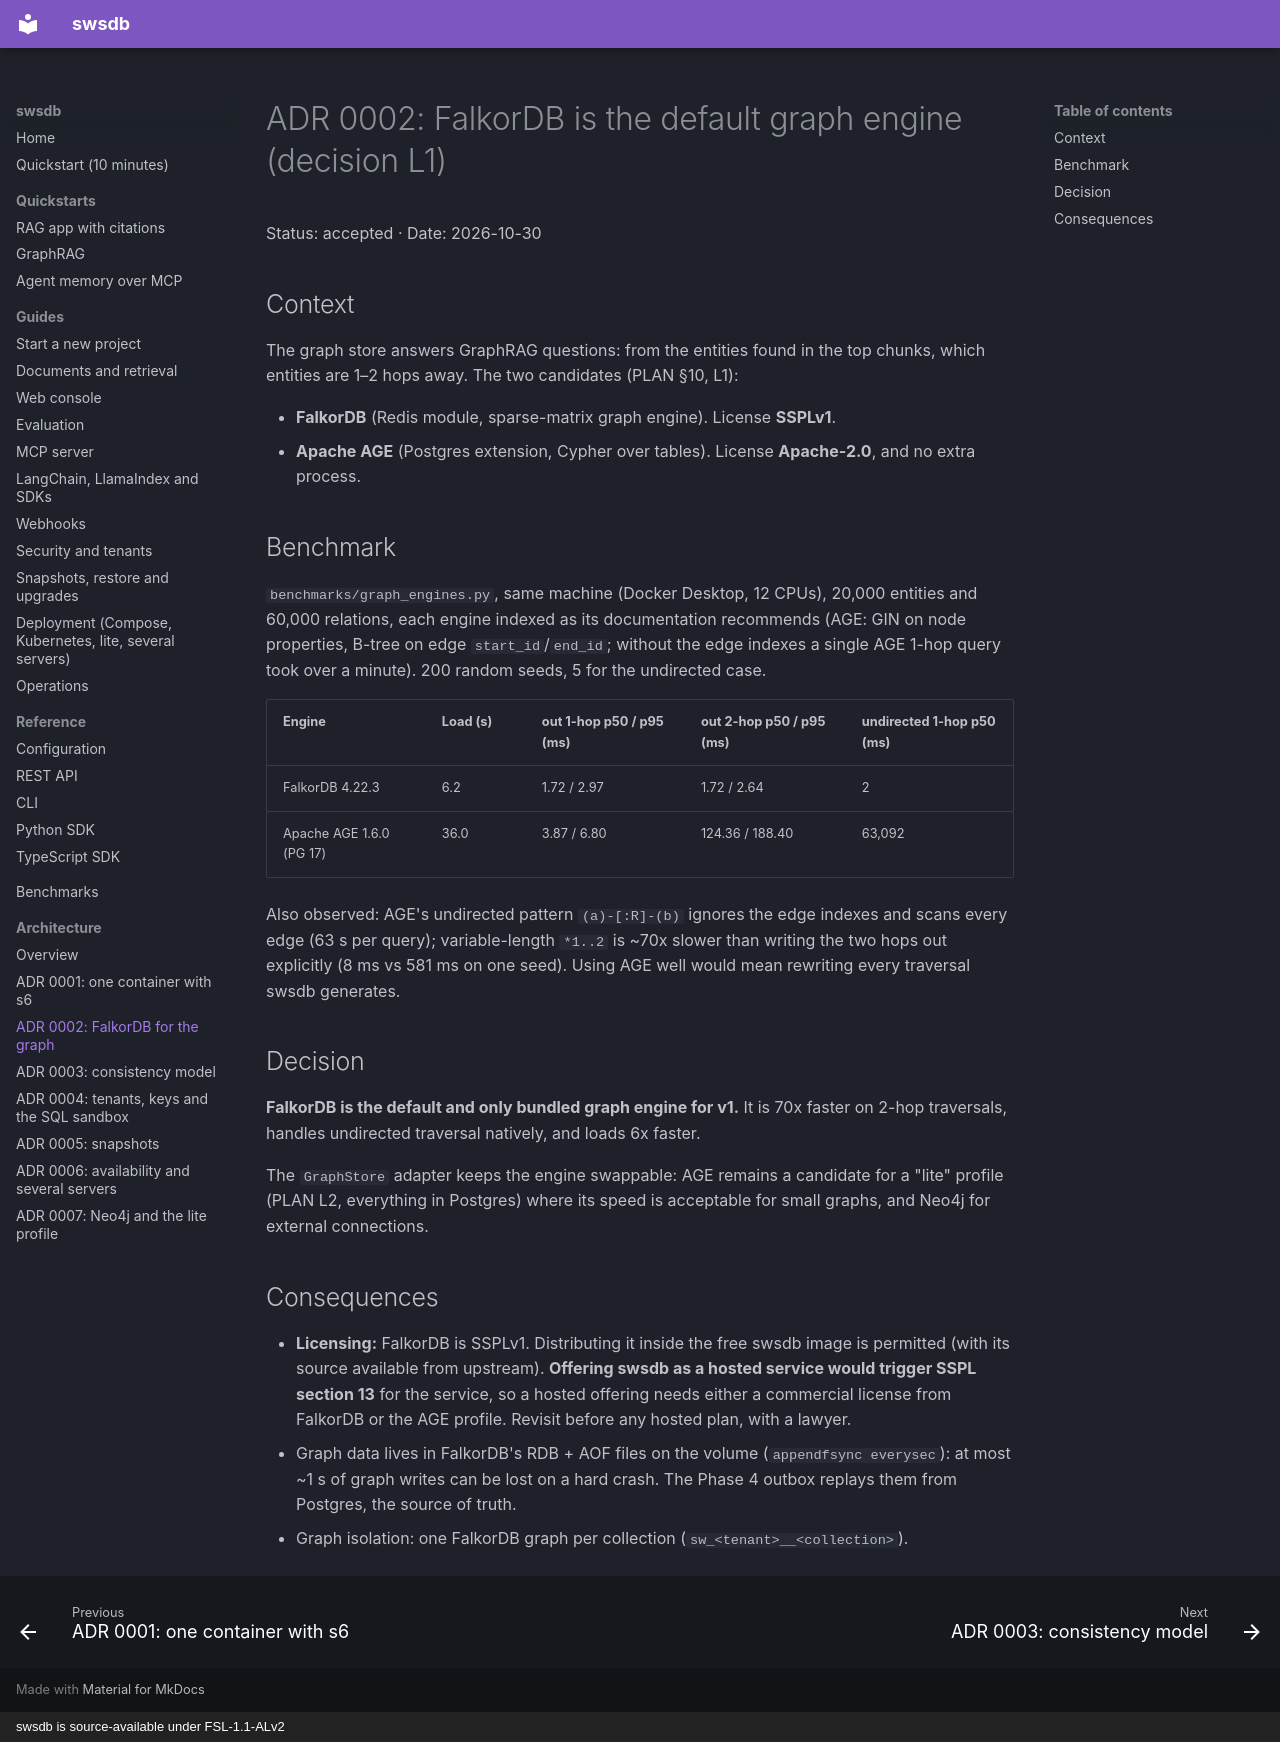

repository: prosws2210/SwsDB · page: adr/0002-graph-engine-falkordb/index.html · generator: mkdocs · copyright: swsdb is source-available under FSL-1.1-ALv2

# ADR 0002: FalkorDB is the default graph engine (decision L1)

Status: accepted · Date: 2026-10-30

## Context

The graph store answers GraphRAG questions: from the entities found in the top chunks, which entities are 1–2 hops
away. The two candidates (PLAN §10, L1):

- **FalkorDB** (Redis module, sparse-matrix graph engine). License **SSPLv1**.
- **Apache AGE** (Postgres extension, Cypher over tables). License **Apache-2.0**, and no extra process.

## Benchmark

`benchmarks/graph_engines.py`, same machine (Docker Desktop, 12 CPUs), 20,000 entities and 60,000 relations, each
engine indexed as its documentation recommends (AGE: GIN on node properties, B-tree on edge `start_id`/`end_id`;
without the edge indexes a single AGE 1-hop query took over a minute). 200 random seeds, 5 for the undirected case.

| Engine | Load (s) | out 1-hop p50 / p95 (ms) | out 2-hop p50 / p95 (ms) | undirected 1-hop p50 (ms) |
|---|---|---|---|---|
| FalkorDB 4.22.3 | 6.2 | 1.72 / 2.97 | 1.72 / 2.64 | 2 |
| Apache AGE 1.6.0 (PG 17) | 36.0 | 3.87 / 6.80 | 124.36 / 188.40 | 63,092 |

Also observed: AGE's undirected pattern `(a)-[:R]-(b)` ignores the edge indexes and scans every edge (63 s per
query); variable-length `*1..2` is ~70x slower than writing the two hops out explicitly (8 ms vs 581 ms on one seed).
Using AGE well would mean rewriting every traversal swsdb generates.

## Decision

**FalkorDB is the default and only bundled graph engine for v1.** It is 70x faster on 2-hop traversals, handles
undirected traversal natively, and loads 6x faster.

The `GraphStore` adapter keeps the engine swappable: AGE remains a candidate for a "lite" profile (PLAN L2, everything
in Postgres) where its speed is acceptable for small graphs, and Neo4j for external connections.

## Consequences

- **Licensing:** FalkorDB is SSPLv1. Distributing it inside the free swsdb image is permitted (with its source available
  from upstream). **Offering swsdb as a hosted service would trigger SSPL section 13** for the service, so a hosted
  offering needs either a commercial license from FalkorDB or the AGE profile. Revisit before any hosted plan, with a
  lawyer.
- Graph data lives in FalkorDB's RDB + AOF files on the volume (`appendfsync everysec`): at most ~1 s of graph writes
  can be lost on a hard crash. The Phase 4 outbox replays them from Postgres, the source of truth.
- Graph isolation: one FalkorDB graph per collection (`sw_<tenant>__<collection>`).
